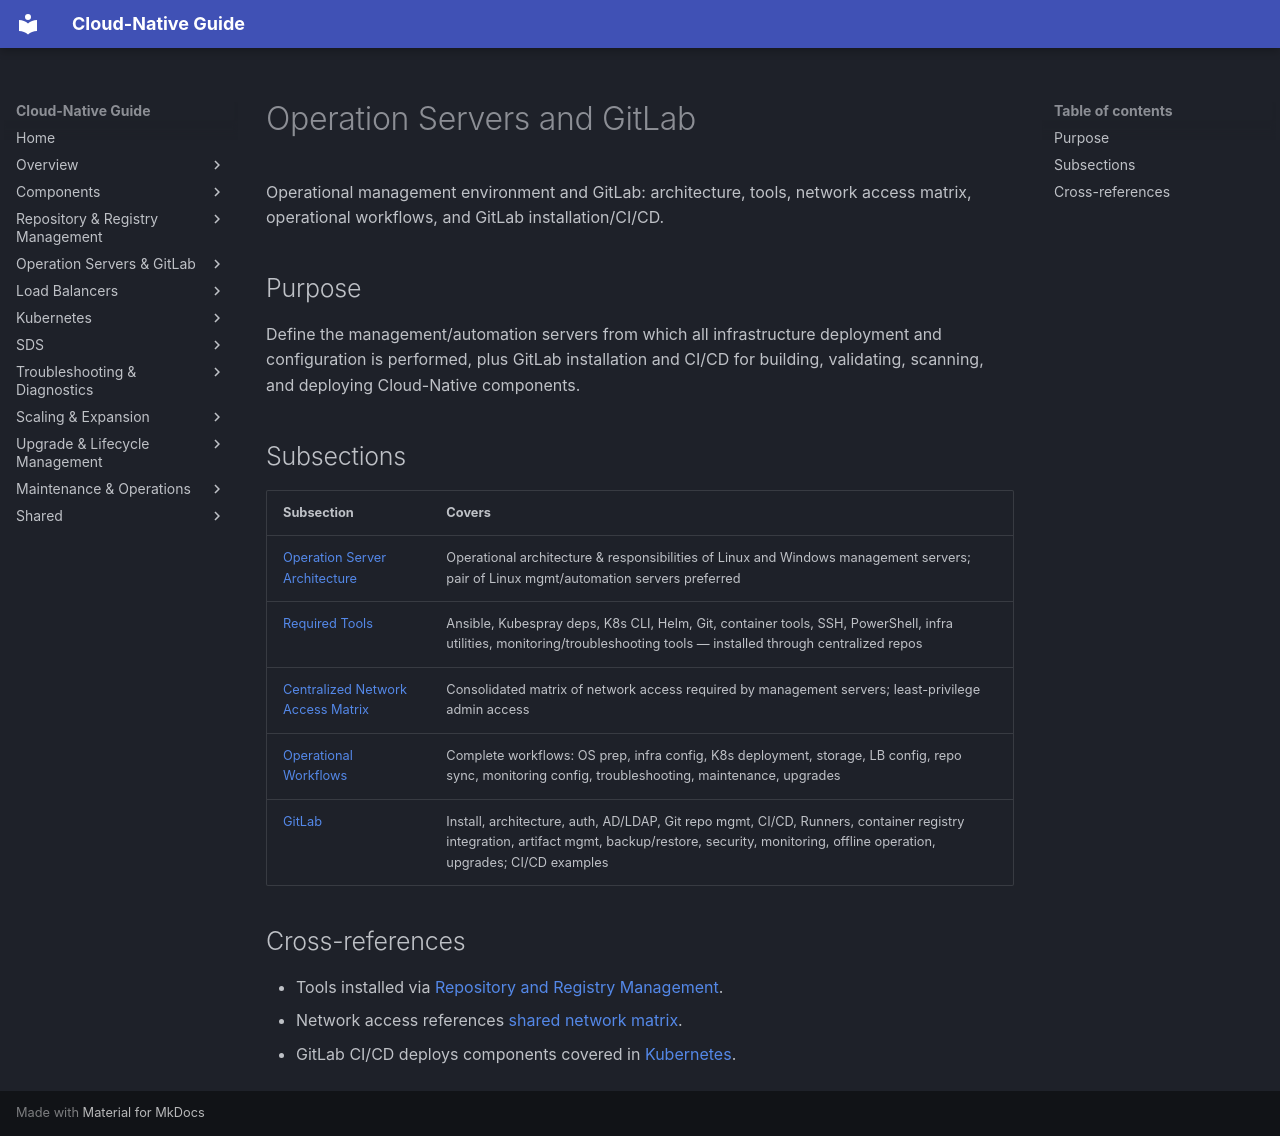

repository: DavoudTeimouri/cloud-native-guide · page: 04-operation-servers/index.html · generator: mkdocs

# Operation Servers and GitLab

Operational management environment and GitLab: architecture, tools, network access matrix, operational workflows, and GitLab installation/CI/CD.

## Purpose
Define the management/automation servers from which all infrastructure deployment and configuration is performed, plus GitLab installation and CI/CD for building, validating, scanning, and deploying Cloud-Native components.

## Subsections

| Subsection | Covers |
|---|---|
| [Operation Server Architecture](4.1-operation-server-architecture.md) | Operational architecture & responsibilities of Linux and Windows management servers; pair of Linux mgmt/automation servers preferred |
| [Required Tools](4.2-required-tools.md) | Ansible, Kubespray deps, K8s CLI, Helm, Git, container tools, SSH, PowerShell, infra utilities, monitoring/troubleshooting tools — installed through centralized repos |
| [Centralized Network Access Matrix](4.3-centralized-network-access-matrix.md) | Consolidated matrix of network access required by management servers; least-privilege admin access |
| [Operational Workflows](4.4-operational-workflows.md) | Complete workflows: OS prep, infra config, K8s deployment, storage, LB config, repo sync, monitoring config, troubleshooting, maintenance, upgrades |
| [GitLab](4.5-gitlab.md) | Install, architecture, auth, AD/LDAP, Git repo mgmt, CI/CD, Runners, container registry integration, artifact mgmt, backup/restore, security, monitoring, offline operation, upgrades; CI/CD examples |

## Cross-references
- Tools installed via [Repository and Registry Management](../03-repository-registry/).
- Network access references [shared network matrix](../shared/network-matrix/).
- GitLab CI/CD deploys components covered in [Kubernetes](../06-kubernetes-infrastructure/).
